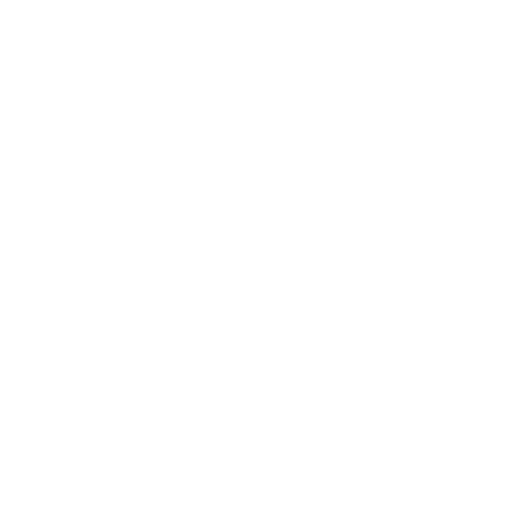
t = 0.00 s
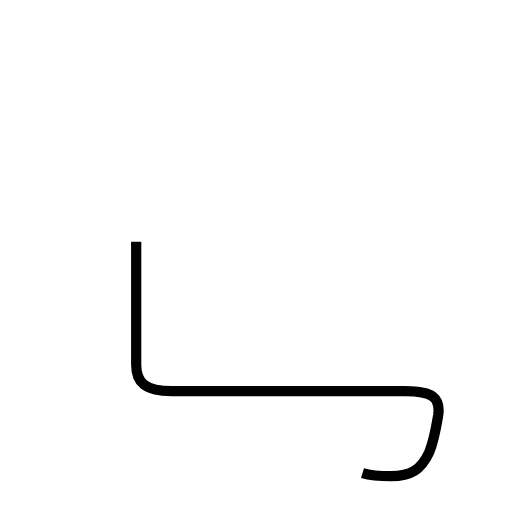
t = 1.68 s
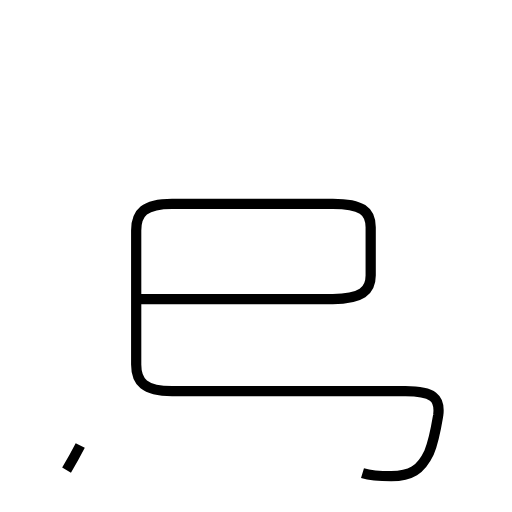
t = 3.43 s
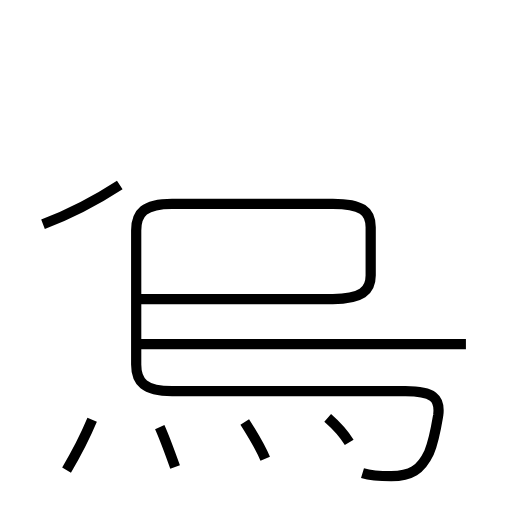
t = 5.07 s
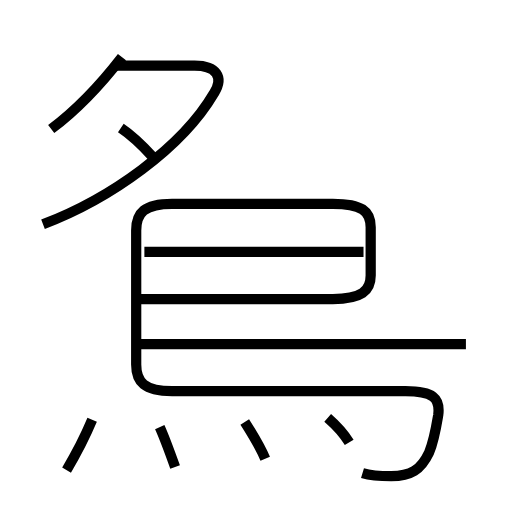
t = 6.89 s
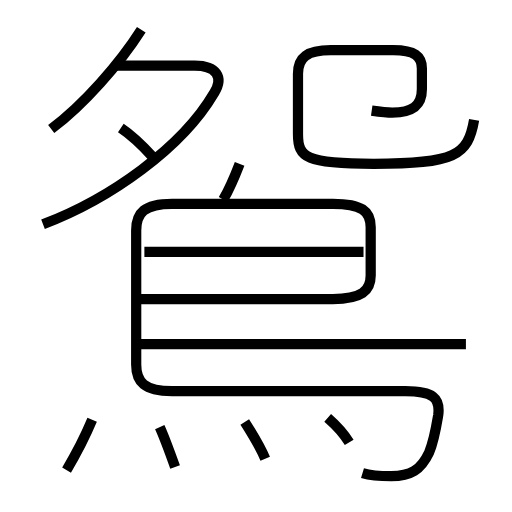
t = 8.60 s

The animated SVG that drew these frames (rendered in a browser with its animation timeline set to each time). Animation: 12 SMIL elements (animate=12); one cycle of 8.60 s.

<?xml version='1.0' encoding='utf-8'?>
<svg viewBox="0.0 -6.0 50.0 50.0" version="1.1" xmlns="http://www.w3.org/2000/svg"><rect x="-1000" y="-1000" width="2000" height="2000" stroke="white" fill="white" /><g style="fill:none;stroke:#000000;stroke-width:1"><path d="M 35.4 2.2 C 36.4 2.5 37.2 2.5 38.2 2.5 C 40.1 2.5 41.1 1.9 41.9 0.2 C 42.4 -1.0 42.6 -2.3 42.8 -3.5 C 43.0 -5.1 42.3 -5.8 39.6 -5.8 L 16.8 -5.8 C 14.1 -5.8 13.3 -6.7 13.3 -8.4 L 13.3 -21.5 C 13.3 -23.2 14.1 -24.1 16.8 -24.1 L 32.5 -24.1 C 35.3 -24.1 36.2 -23.4 36.2 -21.8 L 36.2 -17.1 C 36.2 -15.6 35.3 -14.8 32.5 -14.8 L 13.2 -14.8 " transform="translate(0.0 38.0)" stroke-dasharray="111.68839958902247" stroke-dashoffset="111.68839958902247"><animate attributeName="stroke-dashoffset" from="111.68839958902247" to="0" dur="3.3506519876706737s" begin="0s" fill="freeze" /></path><path d="M 6.5 1.9 C 7.4 0.4 8.2 -1.1 9.0 -3.0 " transform="translate(0.0 38.0)" stroke-dasharray="5.505858058270542" stroke-dashoffset="5.505858058270542"><animate attributeName="stroke-dashoffset" from="5.505858058270542" to="0" dur="0.16517574174811625s" begin="3.3506519876706737s" fill="freeze" /></path><path d="M 17.1 1.6 C 16.6 0.2 16.1 -1.2 15.6 -2.3 " transform="translate(0.0 38.0)" stroke-dasharray="4.179678169498995" stroke-dashoffset="4.179678169498995"><animate attributeName="stroke-dashoffset" from="4.179678169498995" to="0" dur="0.12539034508496985s" begin="3.51582772941879s" fill="freeze" /></path><path d="M 25.9 0.8 C 25.4 -0.4 24.6 -1.7 23.9 -2.8 " transform="translate(0.0 38.0)" stroke-dasharray="4.123156400853783" stroke-dashoffset="4.123156400853783"><animate attributeName="stroke-dashoffset" from="4.123156400853783" to="0" dur="0.12369469202561348s" begin="3.64121807450376s" fill="freeze" /></path><path d="M 34.1 -0.8 C 33.5 -1.8 32.8 -2.5 32.0 -3.2 " transform="translate(0.0 38.0)" stroke-dasharray="3.2032653956221355" stroke-dashoffset="3.2032653956221355"><animate attributeName="stroke-dashoffset" from="3.2032653956221355" to="0" dur="0.09609796186866407s" begin="3.7649127665293736s" fill="freeze" /></path><path d="M 45.5 -10.4 L 13.6 -10.4 " transform="translate(0.0 38.0)" stroke-dasharray="31.9" stroke-dashoffset="31.9"><animate attributeName="stroke-dashoffset" from="31.9" to="0" dur="0.957s" begin="3.8610107283980377s" fill="freeze" /></path><path d="M 4.2 -22.1 C 10.8 -24.6 17.8 -29.6 20.9 -34.9 C 21.9 -36.5 21.1 -37.6 19.0 -37.6 L 11.1 -37.6 " transform="translate(0.0 38.0)" stroke-dasharray="33.69900487451946" stroke-dashoffset="33.69900487451946"><animate attributeName="stroke-dashoffset" from="33.69900487451946" to="0" dur="1.0109701462355838s" begin="4.818010728398038s" fill="freeze" /></path><path d="M 14.9 -28.7 C 13.8 -29.9 12.7 -30.9 11.8 -31.5 " transform="translate(0.0 38.0)" stroke-dasharray="4.186361056013832" stroke-dashoffset="4.186361056013832"><animate attributeName="stroke-dashoffset" from="4.186361056013832" to="0" dur="0.12559083168041493s" begin="5.828980874633622s" fill="freeze" /></path><path d="M 35.5 -19.4 L 14.1 -19.4 " transform="translate(0.0 38.0)" stroke-dasharray="21.4" stroke-dashoffset="21.4"><animate attributeName="stroke-dashoffset" from="21.4" to="0" dur="0.6419999999999999s" begin="5.954571706314037s" fill="freeze" /></path><path d="M 5.0 -31.4 C 8.2 -33.8 11.7 -37.8 13.8 -41.1 " transform="translate(0.0 38.0)" stroke-dasharray="13.157228073353751" stroke-dashoffset="13.157228073353751"><animate attributeName="stroke-dashoffset" from="13.157228073353751" to="0" dur="0.39471684220061254s" begin="6.596571706314037s" fill="freeze" /></path><path d="M 21.8 -24.5 C 22.5 -25.7 22.9 -26.7 23.4 -28.0 " transform="translate(0.0 38.0)" stroke-dasharray="3.8532463753984105" stroke-dashoffset="3.8532463753984105"><animate attributeName="stroke-dashoffset" from="3.8532463753984105" to="0" dur="0.11559739126195231s" begin="6.99128854851465s" fill="freeze" /></path><path d="M 36.3 -33.2 C 37.0 -33.1 37.8 -33.0 38.3 -33.0 C 40.2 -33.0 41.2 -33.6 41.2 -35.3 L 41.2 -37.3 C 41.2 -38.5 40.5 -39.1 38.4 -39.1 L 32.3 -39.1 C 30.0 -39.1 29.1 -38.4 29.1 -36.8 L 29.1 -30.9 C 29.1 -28.6 29.9 -28.0 36.5 -28.0 C 44.4 -28.0 45.7 -28.8 46.3 -32.3" transform="translate(0.0 38.0)" stroke-dasharray="49.701638721379446" stroke-dashoffset="49.701638721379446"><animate attributeName="stroke-dashoffset" from="49.701638721379446" to="0" dur="1.4910491616413832s" begin="7.1068859397766015s" fill="freeze" /></path></g></svg>
